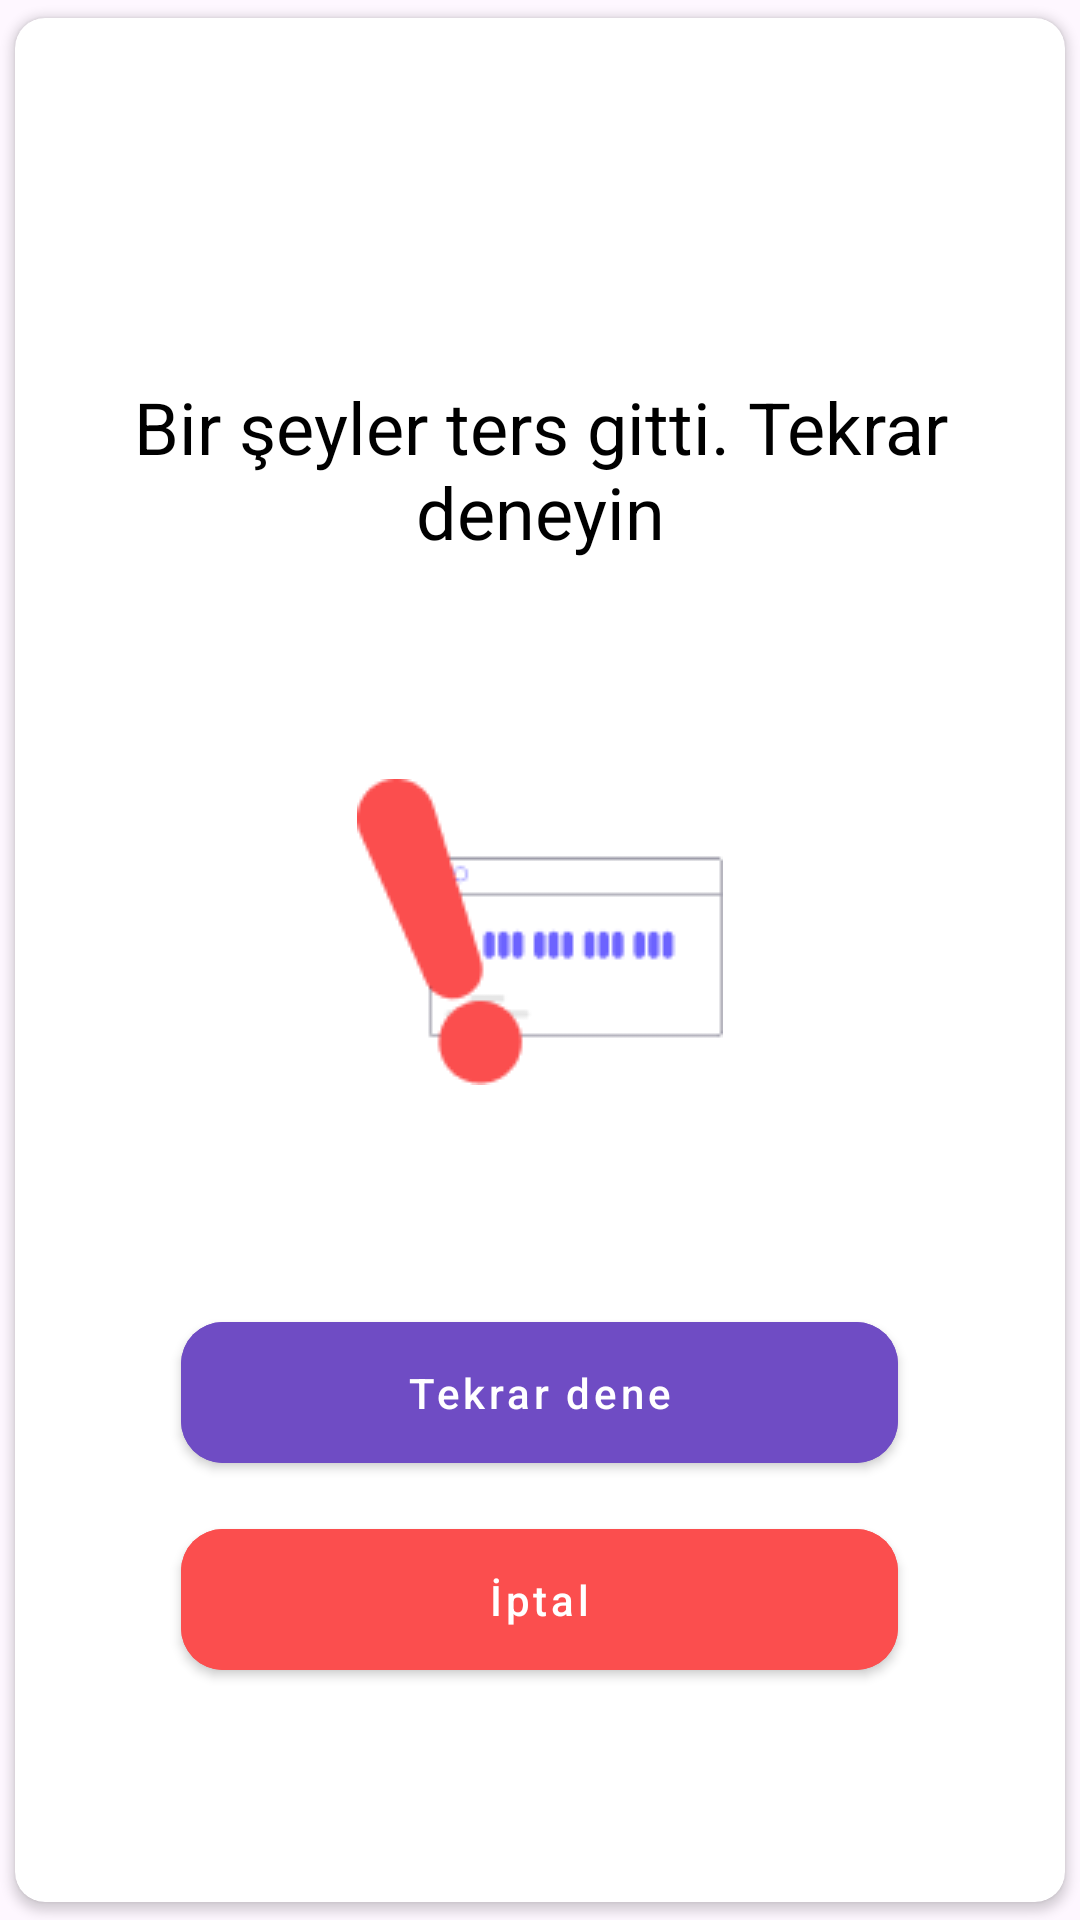

This screen was rendered from an Android layout file. Write that file and the resources it references.
<!-- AndroidManifest.xml: application theme Theme.TamakTime_Temirnal -->
<!-- res/layout/fragment_card_error.xml -->
<?xml version="1.0" encoding="utf-8"?>
<androidx.cardview.widget.CardView xmlns:android="http://schemas.android.com/apk/res/android"
    xmlns:app="http://schemas.android.com/apk/res-auto"
    xmlns:tools="http://schemas.android.com/tools"
    android:layout_width="350dp"
    android:layout_height="match_parent"
    android:elevation="1dp"
    app:cardCornerRadius="10dp"
    app:cardUseCompatPadding="true"
    tools:context=".presentation.fragments.cardscreen.carderror.CardFragmentError">

    <LinearLayout
        android:layout_width="match_parent"
        android:layout_height="match_parent"
        android:orientation="vertical">

        <TextView
            android:id="@+id/title"
            android:layout_width="match_parent"
            android:layout_height="wrap_content"
            android:layout_marginTop="120dp"
            android:gravity="center"
            android:text="@string/smth_wrong_try_again"
            android:textColor="@android:color/black"
            android:textSize="24sp" />

        <androidx.constraintlayout.widget.ConstraintLayout
            android:id="@+id/cl_image"
            android:layout_width="wrap_content"
            android:layout_height="wrap_content"
            android:layout_gravity="center"
            android:layout_marginTop="73dp">

            <ImageView
                android:id="@+id/image"
                android:layout_width="match_parent"
                android:layout_height="match_parent"
                android:layout_gravity="center"
                android:contentDescription="@string/errorDescription"
                android:src="@drawable/card_error"
                app:layout_constraintBottom_toBottomOf="parent"
                app:layout_constraintEnd_toEndOf="parent"
                app:layout_constraintStart_toStartOf="parent"
                app:layout_constraintTop_toTopOf="parent" />

        </androidx.constraintlayout.widget.ConstraintLayout>

        <com.google.android.material.button.MaterialButton
            android:id="@+id/button_repeat"
            android:layout_width="239dp"
            android:layout_height="59dp"
            android:layout_gravity="center"
            android:layout_marginTop="73dp"
            android:backgroundTint="@color/primaryDark"
            android:elevation="0dp"
            android:focusable="true"
            android:text="@string/tryAgain"
            android:textAllCaps="false"
            android:textColor="@color/white"
            app:cornerRadius="14dp"
            app:rippleColor="@color/purple_200" />

        <com.google.android.material.button.MaterialButton
            android:id="@+id/button_cancel"
            android:layout_width="239dp"
            android:layout_height="59dp"
            android:layout_gravity="center"
            android:layout_marginTop="10dp"
            android:backgroundTint="@color/red"
            android:elevation="0dp"
            android:text="@string/cancel"
            android:textAllCaps="false"
            android:textColor="@color/white"
            app:cornerRadius="14dp"
            app:rippleColor="@color/purple_200" />

    </LinearLayout>

</androidx.cardview.widget.CardView>
<!-- resources referenced by this layout -->
<resources>
  <color name="primaryDark">#6F4CC4</color>
  <color name="purple_200">#FFBB86FC</color>
  <color name="red">#FB4E4E</color>
  <color name="white">#FFFFFFFF</color>
  <!-- drawable card_error: png bitmap (drawable, 2442 bytes) -->
  <string name="cancel">İptal</string>
  <string name="errorDescription" translatable="false">hata</string>
  <string name="smth_wrong_try_again">Bir şeyler ters gitti. Tekrar deneyin</string>
  <string name="tryAgain">Tekrar dene</string>
  <style name="Theme.TamakTime_Temirnal" parent="Base.Theme.TamakTime_Temirnal" />
  <style name="Base.Theme.TamakTime_Temirnal" parent="Theme.Material3.DayNight.NoActionBar">
          <item name="colorPrimary">@color/primaryDark</item>
          <item name="colorPrimaryVariant">@color/primaryDark</item>
          <item name="colorOnPrimary">@color/white</item>
          <item name="colorSecondary">@color/teal_200</item>
          <item name="colorSecondaryVariant">@color/teal_700</item>
          <item name="colorOnSecondary">@color/black</item>
          <item name="android:statusBarColor">?attr/colorPrimaryVariant</item>
          <item name="materialButtonStyle">@style/MyButtonStyle</item>
      </style>
  <color name="teal_200">#FF03DAC5</color>
  <color name="teal_700">#FF018786</color>
  <color name="black">#FF000000</color>
  <style name="MyButtonStyle" parent="@style/Widget.MaterialComponents.Button">
          <item name="backgroundTint">@color/btn_color_selector</item>
          <item name="rippleColor">@color/purple_200</item>
          <item name="elevation">0dp</item>
          <item name="cornerRadius">6dp</item>
          <item name="textAllCaps">false</item>
      </style>
</resources>
